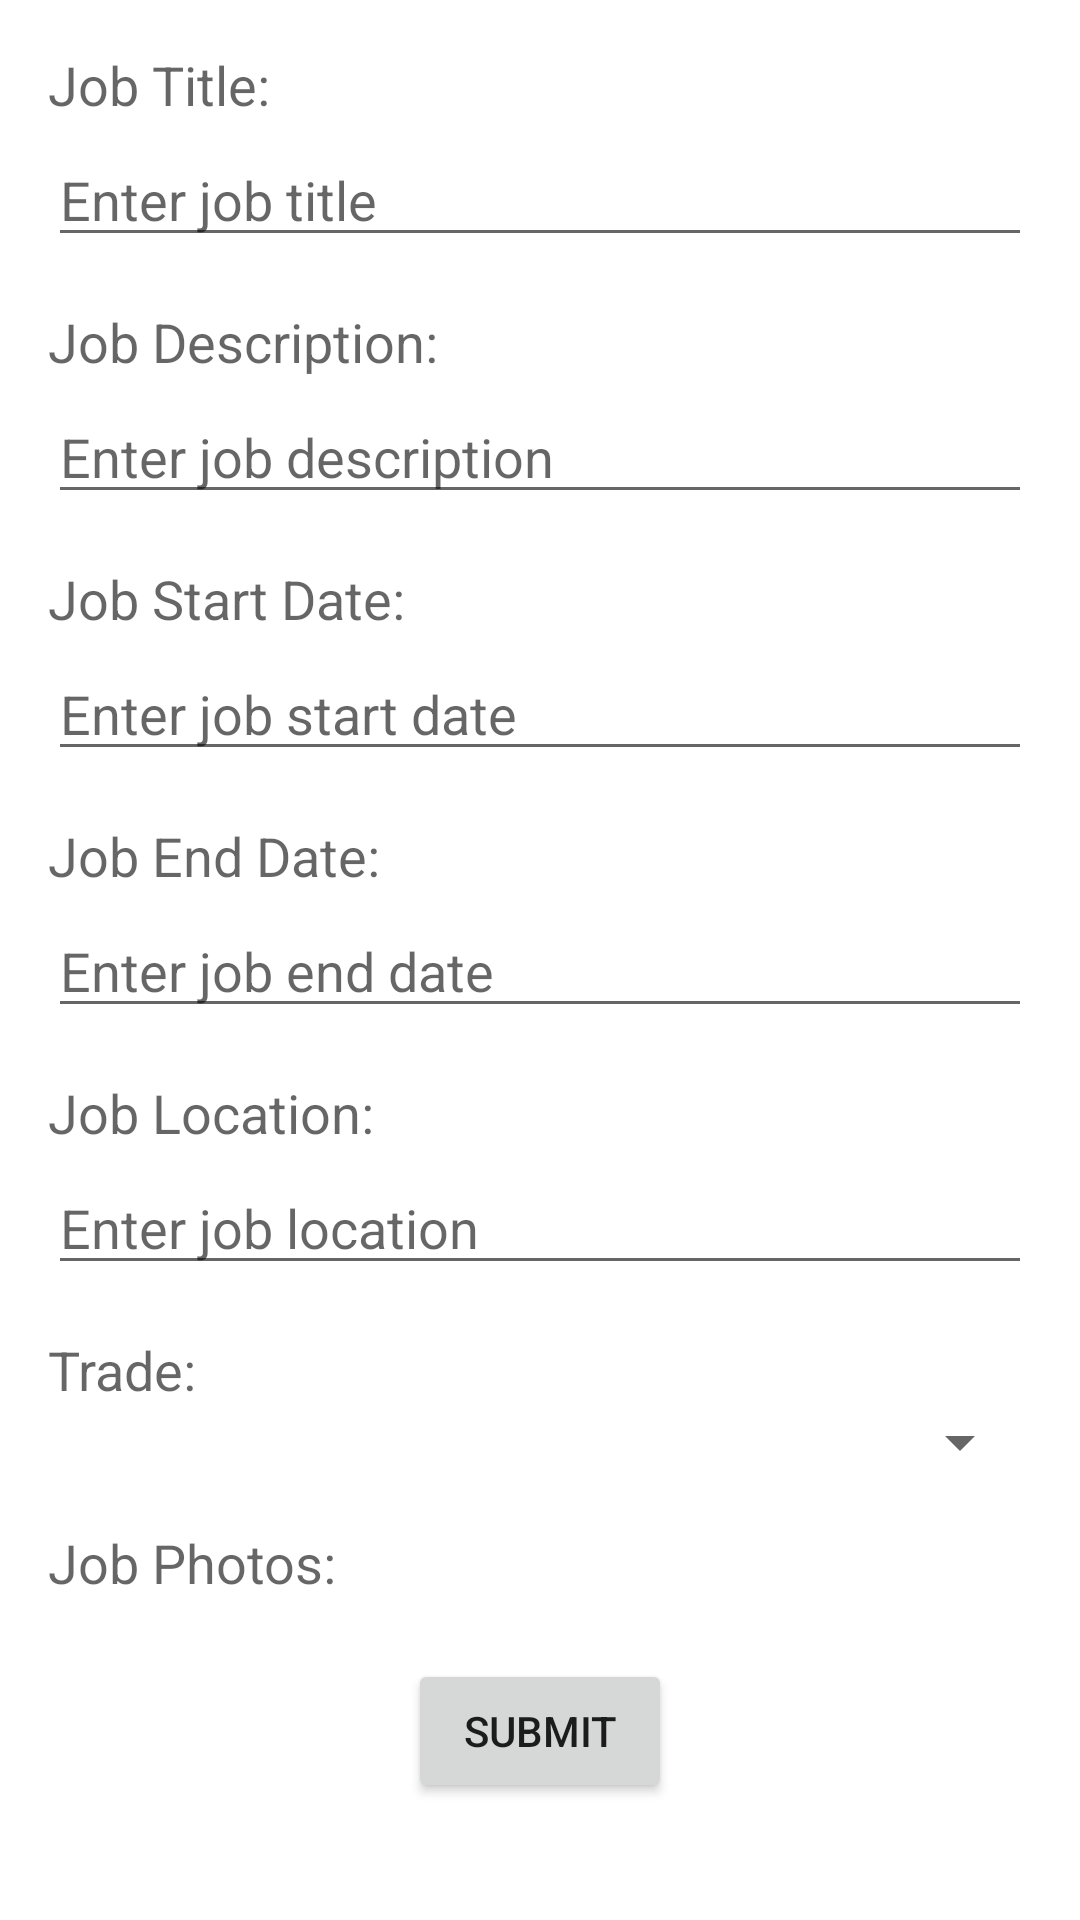

Here is an Android app screen rendered from its layout file. Give the layout XML and the strings, colors and styles it references.
<!-- AndroidManifest.xml: application theme Theme.TraderFinder -->
<!-- res/layout/fragment_create_job_dialog.xml -->
<?xml version="1.0" encoding="utf-8"?>
<ScrollView xmlns:android="http://schemas.android.com/apk/res/android"
    android:layout_width="match_parent"
    android:layout_height="wrap_content">

    <LinearLayout
        android:layout_width="match_parent"
        android:layout_height="wrap_content"
        android:orientation="vertical"
        android:padding="16dp">

        <TextView
            android:layout_width="wrap_content"
            android:layout_height="wrap_content"
            android:text="Job Title:"
            android:textAppearance="@style/TextAppearance.AppCompat.Medium" />

        <EditText
            android:id="@+id/edit_text_job_title"
            android:layout_width="match_parent"
            android:layout_height="wrap_content"
            android:layout_marginTop="4dp"
            android:hint="Enter job title" />

        <TextView
            android:layout_width="wrap_content"
            android:layout_height="wrap_content"
            android:text="Job Description:"
            android:layout_marginTop="16dp"
            android:textAppearance="@style/TextAppearance.AppCompat.Medium" />

        <EditText
            android:id="@+id/edit_text_job_description"
            android:layout_width="match_parent"
            android:layout_height="wrap_content"
            android:layout_marginTop="4dp"
            android:hint="Enter job description"
            android:inputType="textMultiLine" />

        <TextView
            android:layout_width="wrap_content"
            android:layout_height="wrap_content"
            android:text="Job Start Date:"
            android:layout_marginTop="16dp"
            android:textAppearance="@style/TextAppearance.AppCompat.Medium" />

        <EditText
            android:id="@+id/edit_text_job_start_date"
            android:layout_width="match_parent"
            android:layout_height="wrap_content"
            android:layout_marginTop="4dp"
            android:hint="Enter job start date"
            android:inputType="date" />

        <TextView
            android:layout_width="wrap_content"
            android:layout_height="wrap_content"
            android:text="Job End Date:"
            android:layout_marginTop="16dp"
            android:textAppearance="@style/TextAppearance.AppCompat.Medium" />

        <EditText
            android:id="@+id/edit_text_job_end_date"
            android:layout_width="match_parent"
            android:layout_height="wrap_content"
            android:layout_marginTop="4dp"
            android:hint="Enter job end date"
            android:inputType="date" />

        <TextView
            android:layout_width="wrap_content"
            android:layout_height="wrap_content"
            android:text="Job Location:"
            android:layout_marginTop="16dp"
            android:textAppearance="@style/TextAppearance.AppCompat.Medium" />

        <EditText
            android:id="@+id/edit_text_job_location"
            android:layout_width="match_parent"
            android:layout_height="wrap_content"
            android:layout_marginTop="4dp"
            android:hint="Enter job location" />

        <TextView
            android:layout_width="wrap_content"
            android:layout_height="wrap_content"
            android:text="Trade:"
            android:layout_marginTop="16dp"
            android:textAppearance="@style/TextAppearance.AppCompat.Medium" />

        <Spinner
            android:id="@+id/spinner_trade"
            android:layout_width="match_parent"
            android:layout_height="wrap_content"
            android:prompt="@string/trade_prompt" />

        <TextView
            android:layout_width="wrap_content"
            android:layout_height="wrap_content"
            android:text="Job Photos:"
            android:layout_marginTop="16dp"
            android:textAppearance="@style/TextAppearance.AppCompat.Medium" />

        <ImageView
            android:id="@+id/image_view_job_photos"
            android:layout_width="match_parent"
            android:layout_height="wrap_content"
            android:layout_marginTop="4dp"
            android:src="@drawable/ic_baseline_image_search_24" />

        <Button
            android:id="@+id/button_submit"
            android:layout_width="wrap_content"
            android:layout_height="wrap_content"
            android:layout_gravity="center"
            android:layout_marginTop="16dp"
            android:text="Submit" />

    </LinearLayout>
</ScrollView>
<!-- resources referenced by this layout -->
<resources>
  <string name="trade_prompt">Select a trade</string>
  <style name="Theme.TraderFinder" parent="Theme.MaterialComponents.DayNight.DarkActionBar">
          
          <item name="colorPrimary">@color/buttonColour</item>
          <item name="colorPrimaryVariant">@color/purple_700</item>
          <item name="colorOnPrimary">@color/white</item>
          <item name="android:windowActionBar">false</item>
          
          <item name="colorSecondary">@color/teal_200</item>
          <item name="colorSecondaryVariant">@color/teal_700</item>
          <item name="colorOnSecondary">@color/black</item>
          
  
          
          <item name="windowActionBar">false</item>
          <item name="windowNoTitle">true</item>
      </style>
  <color name="buttonColour">#3cb54a</color>
  <color name="purple_700">#FF3700B3</color>
  <color name="white">#FFFFFFFF</color>
  <color name="teal_200">#FF03DAC5</color>
  <color name="teal_700">#FF018786</color>
  <color name="black">#FF000000</color>
</resources>
